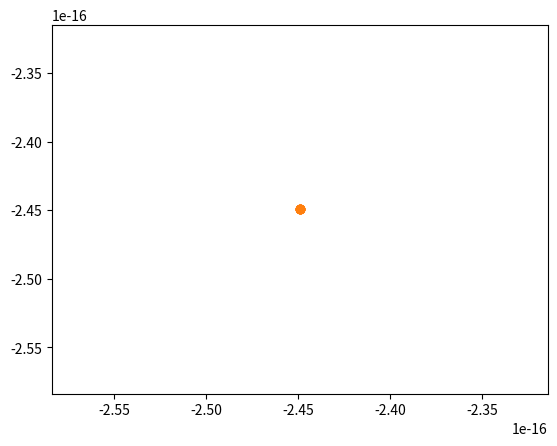

This chart was generated by the following Python code:
import numpy as np
import matplotlib.pyplot as plt

def make_sin(pulsation):
    return (lambda t: np.sin(pulsation, t)), 2 * np.pi / pulsation


def sample_signal(signal, period, num_samples):
    delta_t = period / num_samples
    dirac_d = np.arange(0, 1, delta_t)
    return signal(dirac_d), dirac_d


def plot(signal, period, sample, dirac_d):
    X_cont = np.arange(0, period)
    X_discr = dirac_d * period

    fig = plt.figure()
    ax = fig.add_subplot()

    ax.plot(X_cont, signal(X_cont), "-")
    ax.plot(X_discr, sample, "o")





def main():
    sin, period = make_sin(2 * np.pi)
    sample, dirac_d = sample_signal(sin, period, 8)
    plot(sin, period, sample, dirac_d)


if __name__ == "__main__":
    main()
